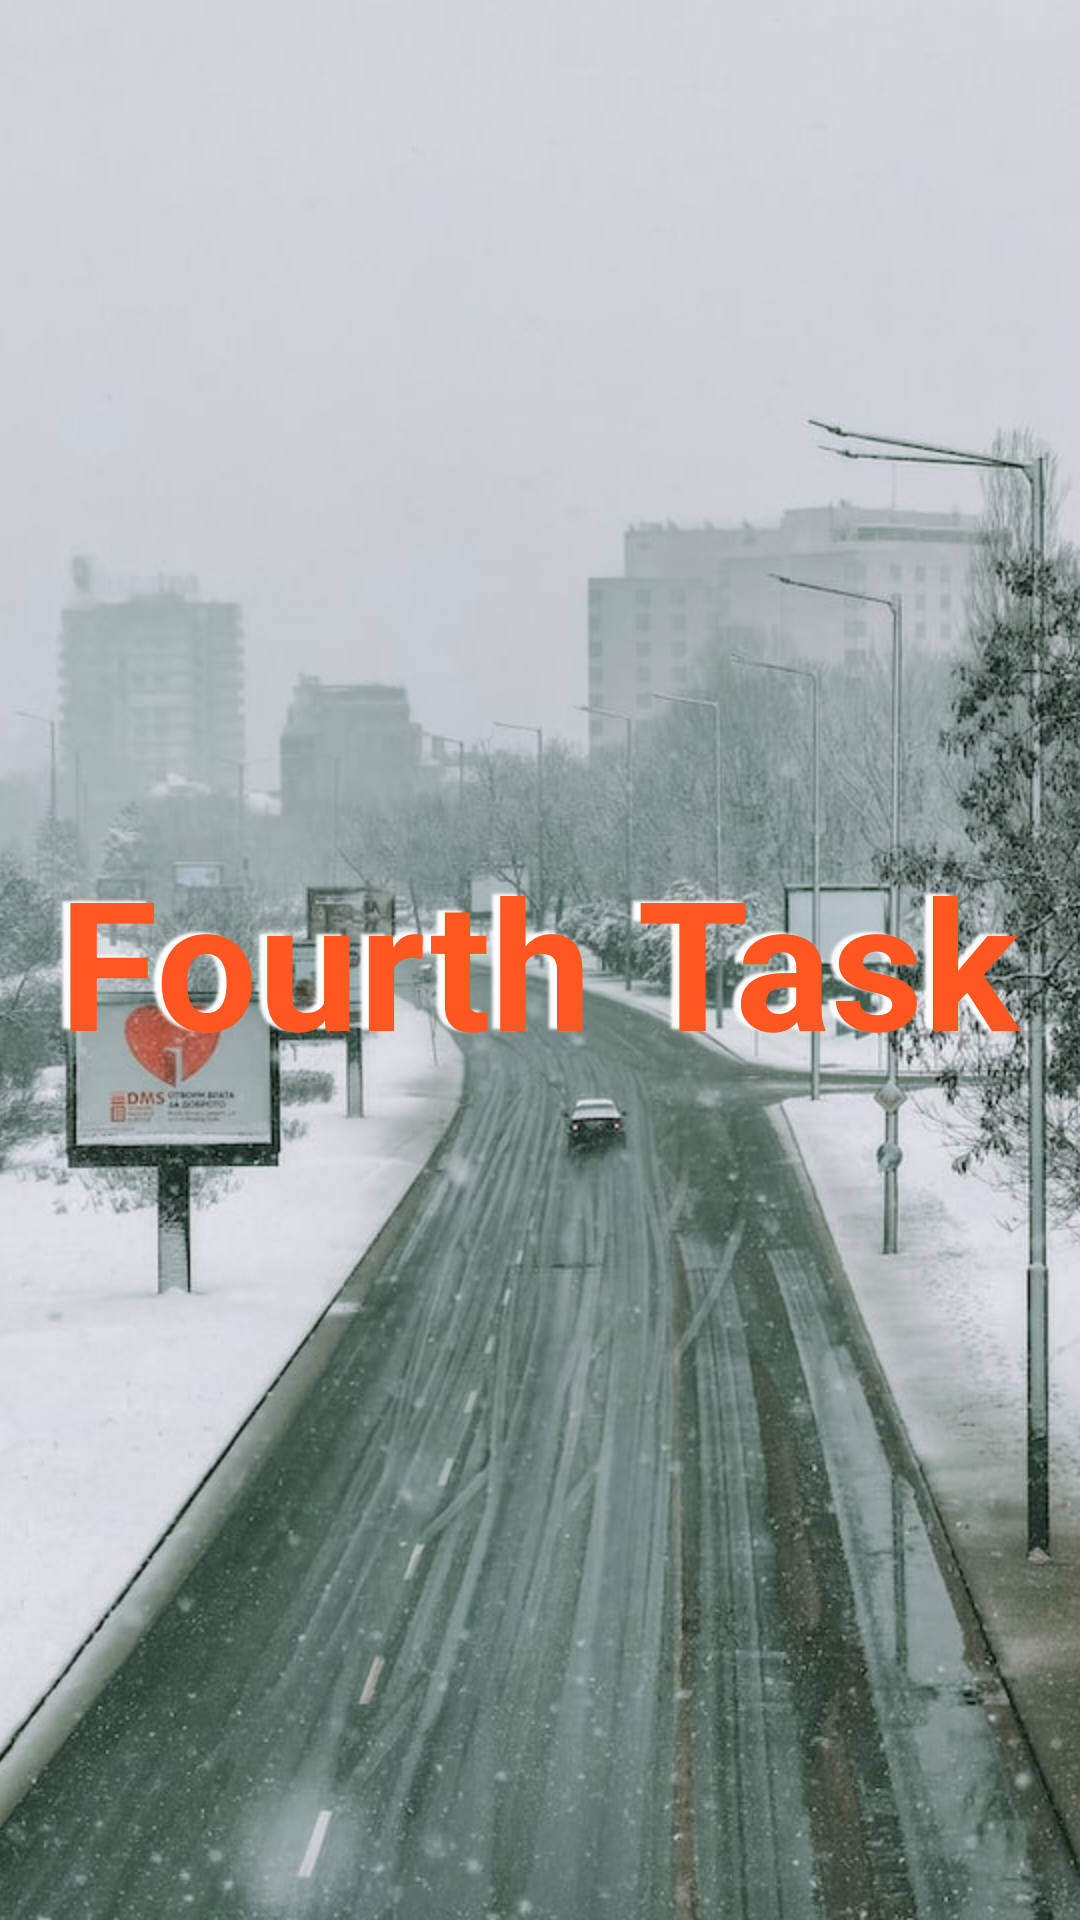

Android layout source for this screen:
<!-- AndroidManifest.xml: application theme Theme.Less5KotlinApp -->
<!-- res/layout/activity_fourth.xml -->
<?xml version="1.0" encoding="utf-8"?>
<androidx.constraintlayout.widget.ConstraintLayout xmlns:android="http://schemas.android.com/apk/res/android"
    xmlns:app="http://schemas.android.com/apk/res-auto"
    xmlns:tools="http://schemas.android.com/tools"
    android:layout_width="match_parent"
    android:layout_height="match_parent"
    tools:context=".FourthActivity">
    <RelativeLayout
        android:layout_width="match_parent"
        android:layout_height="match_parent">
        <ImageView
            android:src="@drawable/photo1"
            android:scaleType="centerCrop"
            android:layout_width="match_parent"
            android:layout_height="match_parent"/>

    </RelativeLayout>
    <LinearLayout
        android:gravity="center"
        android:layout_width="match_parent"
        android:layout_height="match_parent">
        <TextView
            android:layout_width="wrap_content"
            android:layout_height="wrap_content"
            android:text="Fourth Task"
            android:textColor="#FF5722"
            android:textSize="60sp"
            android:textStyle="bold"
            android:shadowColor = "#FFFFFF"
            android:shadowDx = "-8"
            android:shadowDy = "-2"
            android:shadowRadius = "2"/>
    </LinearLayout>
</androidx.constraintlayout.widget.ConstraintLayout>
<!-- resources referenced by this layout -->
<resources>
  <!-- drawable photo1: png bitmap (drawable, 109812 bytes) -->
  <style name="Theme.Less5KotlinApp" parent="Theme.MaterialComponents.DayNight.DarkActionBar">
          
          <item name="colorPrimary">@color/purple_500</item>
          <item name="colorPrimaryVariant">@color/purple_700</item>
          <item name="colorOnPrimary">@color/white</item>
          
          <item name="colorSecondary">@color/teal_200</item>
          <item name="colorSecondaryVariant">@color/teal_700</item>
          <item name="colorOnSecondary">@color/black</item>
          
          <item name="android:statusBarColor" tools:targetApi="l">?attr/colorPrimaryVariant</item>
          
      </style>
  <!-- not gathered from this repository: default colours our renderer supplied (Android Studio template values) -->
  <color name="purple_500">#FF6200EE</color>
  <color name="purple_700">#FF3700B3</color>
  <color name="teal_200">#FF03DAC5</color>
  <color name="teal_700">#FF018786</color>
  <color name="black">#FF000000</color>
  <color name="white">#FFFFFFFF</color>
</resources>
